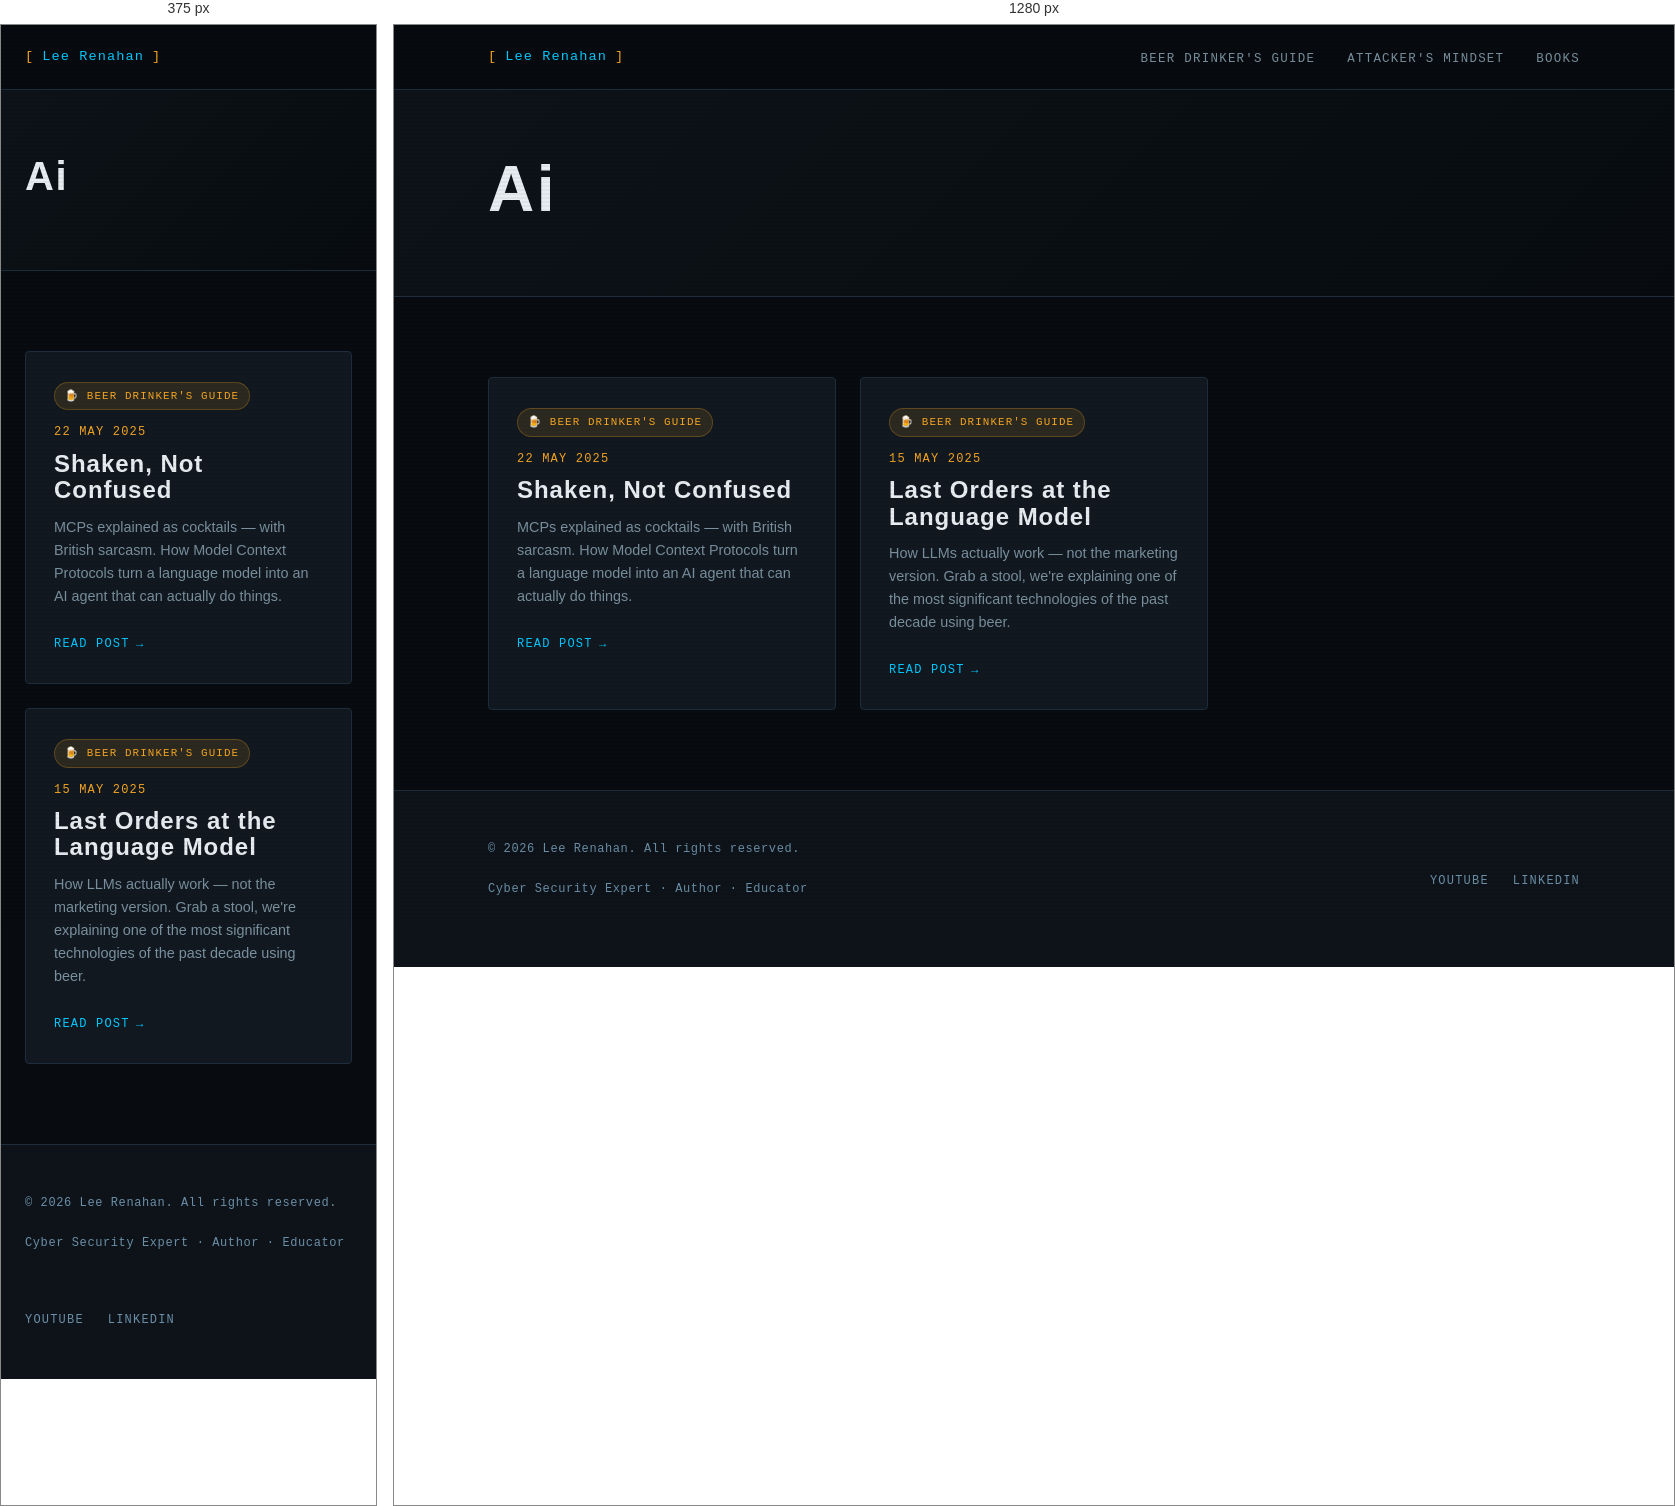
Rendered at 375 px and 1280 px, left to right.

<!-- file: index.html -->
<!DOCTYPE html>
<html lang="en-gb">
<head><script src="/livereload.js?mindelay=10&amp;v=2&amp;port=1313&amp;path=livereload" data-no-instant defer></script>
  <meta charset="UTF-8" />
  <meta name="viewport" content="width=device-width, initial-scale=1.0" />
  <title>Ai | Lee Renahan | Cyber Security Expert</title>
  <meta name="description" content="Making cyber security make sense — for everyone." />
  
  <link rel="preconnect" href="https://fonts.googleapis.com" />
  <link rel="preconnect" href="https://fonts.gstatic.com" crossorigin />
  <link rel="stylesheet" href="/css/main.css" />
</head>
<body><nav class="site-nav">
  <div class="nav-inner">
    <a href="/" class="nav-logo">
      <span class="bracket">[</span>
      Lee Renahan
      <span class="bracket">]</span>
    </a>
    <ul class="nav-links">
      
        <li><a href="/series/beer-drinkers-guide/">Beer Drinker&#39;s Guide</a></li>
      
        <li><a href="/series/attackers-mindset/">Attacker&#39;s Mindset</a></li>
      
        <li><a href="/books/">Books</a></li>
      
    </ul>
  </div>
</nav>
<main>

<div class="series-hero">
  <div class="container">
    
    
    <h1 class="section-title" style="font-size: clamp(2.5rem, 5vw, 4rem);">Ai</h1>
    
    
  </div>
</div>

<section>
  <div class="container">

    
      <div class="grid-3">
        
          <div class="card">
            
              
                <span class="series-pill series-pill--beer">🍺 Beer Drinker's Guide</span>
              
            

            <div class="post-meta" style="margin-bottom:0.5rem;">
              <span>22 May 2025</span>
            </div>

            <h3 class="card-title">Shaken, Not Confused</h3>
            <p class="card-excerpt">MCPs explained as cocktails — with British sarcasm. How Model Context Protocols turn a language model into an AI agent that can actually do things.</p>
            <a href="http://localhost:1313/series/beer-drinkers-guide/shaken-not-confused-mcps/" class="card-link">Read post</a>
          </div>
        
          <div class="card">
            
              
                <span class="series-pill series-pill--beer">🍺 Beer Drinker's Guide</span>
              
            

            <div class="post-meta" style="margin-bottom:0.5rem;">
              <span>15 May 2025</span>
            </div>

            <h3 class="card-title">Last Orders at the Language Model</h3>
            <p class="card-excerpt">How LLMs actually work — not the marketing version. Grab a stool, we&#39;re explaining one of the most significant technologies of the past decade using beer.</p>
            <a href="http://localhost:1313/series/beer-drinkers-guide/last-orders-at-the-language-model/" class="card-link">Read post</a>
          </div>
        
      </div>
    

  </div>
</section>


  </main><footer class="site-footer">
  <div class="container">
    <div class="footer-inner">
      <div>
        <p class="footer-copy">
          &copy; 2026 Lee Renahan. All rights reserved.
        </p>
        <p class="footer-copy" style="margin-top:0.25rem;">
          Cyber Security Expert &middot; Author &middot; Educator
        </p>
      </div>
      <ul class="footer-links">
        <li><a href="https://www.youtube.com/@leerenahan4043" target="_blank" rel="noopener">YouTube</a></li>
        <li><a href="https://www.linkedin.com/in/lee-renahan-76a2bb71" target="_blank" rel="noopener">LinkedIn</a></li>
      </ul>
    </div>
  </div>
</footer>
</body>
</html>


/* @media block from main.css */
@media (max-width: 768px) {
  .nav-links { display: none; }
  .about-strip { grid-template-columns: 1fr; gap: 2rem; }
  .book-card { grid-template-columns: 1fr; }
  .book-cover { aspect-ratio: auto; height: 200px; }
  .footer-inner { grid-template-columns: 1fr; }
  .grid-2 { grid-template-columns: 1fr; }
}